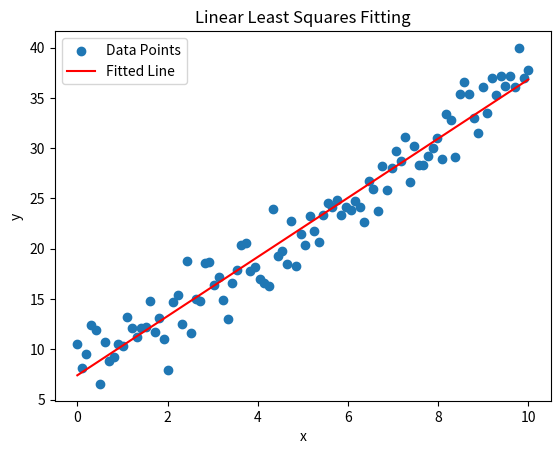

Here is the Python script that generated this plot:

import numpy as np
import matplotlib.pyplot as plt

# 设置随机种子以确保结果可重复
np.random.seed(0)

# 生成自变量 x
x = np.linspace(0, 10, 100)

# 生成因变量 y，假设真实的线性关系为 y = 3x + 7，并添加一些随机噪声
y = 3 * x + 7 + np.random.randn(100) * 2

# 构建矩阵 A，其中一列是自变量 x，另一列是常数 1
A = np.vstack([x, np.ones(len(x))]).T

# 使用线性最小二乘法求解线性方程组
solution = np.linalg.lstsq(A, y, rcond=None)
slope, intercept = solution[0]

print(f"Slope: {slope}, Intercept: {intercept}")

# 使用拟合参数生成拟合直线
y_fit = slope * x + intercept

# 可视化原始数据和拟合直线
plt.scatter(x, y, label='Data Points')
plt.plot(x, y_fit, color='red', label='Fitted Line')
plt.xlabel('x')
plt.ylabel('y')
plt.title('Linear Least Squares Fitting')
plt.legend()
plt.show()
